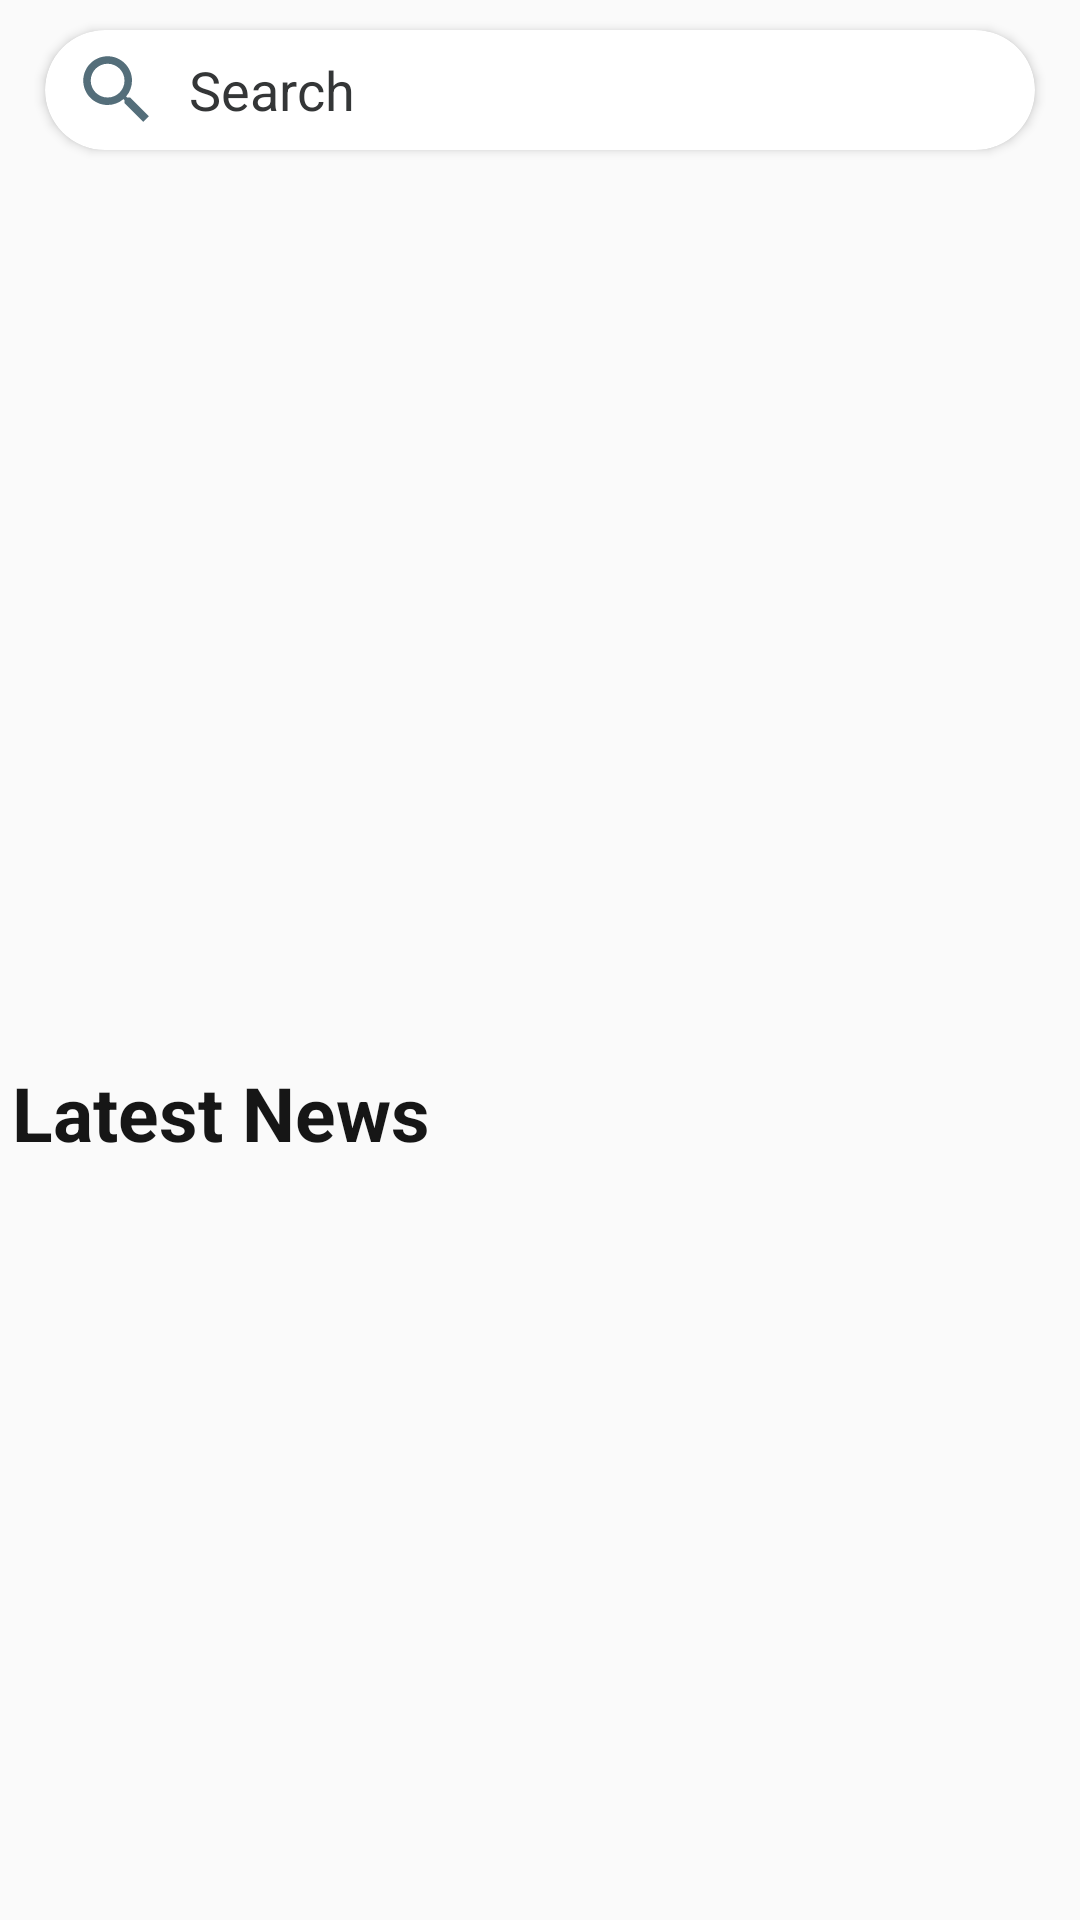

Here is an Android app screen rendered from its layout file. Give the layout XML and the strings, colors and styles it references.
<!-- AndroidManifest.xml: application theme Theme.NewsDaily -->
<!-- res/layout/fragment_home.xml -->
<?xml version="1.0" encoding="utf-8"?>
<LinearLayout xmlns:android="http://schemas.android.com/apk/res/android"
    xmlns:app="http://schemas.android.com/apk/res-auto"
    android:orientation="vertical"
    android:layout_width="match_parent"
    android:layout_height="match_parent">

    <androidx.cardview.widget.CardView
        android:id="@+id/search_bar"
        android:layout_width="match_parent"
        android:layout_height="40dp"
        android:layout_marginStart="15dp"
        android:layout_marginTop="10dp"
        android:layout_marginEnd="15dp"
        android:layout_marginBottom="10dp"
        app:cardBackgroundColor="@color/backgroundSecondary"
        app:cardCornerRadius="20dp">

        <LinearLayout
            android:layout_width="match_parent"
            android:layout_height="match_parent">
            <ImageView
                android:paddingTop="5dp"
                android:paddingBottom="5dp"
                android:layout_width="wrap_content"
                android:layout_height="wrap_content"
                android:src="@drawable/ic_search_foreground" />
            <EditText
                android:hint="Search"
                android:textColorHint="@color/textSecondary"
                android:background="@null"
                android:textCursorDrawable="@null"
                android:layout_width="match_parent"
                android:layout_height="match_parent"/>
        </LinearLayout>
    </androidx.cardview.widget.CardView>

    <androidx.recyclerview.widget.RecyclerView
        android:layout_marginBottom="10dp"
        android:id="@+id/rv_news_categories"
        android:layout_width="match_parent"
        android:layout_height="wrap_content"/>

    <androidx.recyclerview.widget.RecyclerView
        android:id="@+id/rv_top_headlines"
        android:layout_width="wrap_content"
        android:layout_height="280dp"/>
    <TextView
        android:id="@+id/latestNews"
        android:layout_width="match_parent"
        android:layout_height="wrap_content"
        android:textColor="@color/textPrimary"
        android:layout_margin="4dp"
        android:textSize="25dp"
        android:textStyle="bold"
        android:text="@string/news"/>

    <androidx.recyclerview.widget.RecyclerView
        android:id="@+id/rv_news"
        android:layout_width="wrap_content"
        android:layout_height="match_parent"/>
</LinearLayout>
<!-- resources referenced by this layout -->
<resources>
  <color name="backgroundSecondary">#FFFFFF</color>
  <color name="textPrimary">#161616</color>
  <color name="textSecondary">#343637</color>
  <!-- drawable ic_search_foreground (drawable) -->
  <vector xmlns:android="http://schemas.android.com/apk/res/android"
      android:width="48dp"
      android:height="48dp"
      android:viewportWidth="24"
      android:viewportHeight="24"
      android:tint="@color/foreground">
    <group>
      <path
          android:fillColor="@android:color/white"
          android:pathData="M15.5,14h-0.79l-0.28,-0.27C15.41,12.59 16,11.11 16,9.5 16,5.91 13.09,3 9.5,3S3,5.91 3,9.5 5.91,16 9.5,16c1.61,0 3.09,-0.59 4.23,-1.57l0.27,0.28v0.79l5,4.99L20.49,19l-4.99,-5zM9.5,14C7.01,14 5,11.99 5,9.5S7.01,5 9.5,5 14,7.01 14,9.5 11.99,14 9.5,14z"/>
    </group>
  </vector>
  <string name="news">Latest News</string>
  <style name="Theme.NewsDaily" parent="Theme.AppCompat.Light.NoActionBar">
          <item name="colorPrimary">@color/colorPrimary</item>
          <item name="colorPrimaryDark">@color/colorPrimaryDark</item>
          <item name="colorAccent">@color/colorAccent</item>
      </style>
  <color name="foreground">#546E7A</color>
  <color name="colorPrimary">#2196F3</color>
  <color name="colorAccent">#00BCD4</color>
  <!-- not gathered from this repository: default colours our renderer supplied (Android Studio template values) -->
  <color name="colorPrimaryDark">#FF3700B3</color>
</resources>
